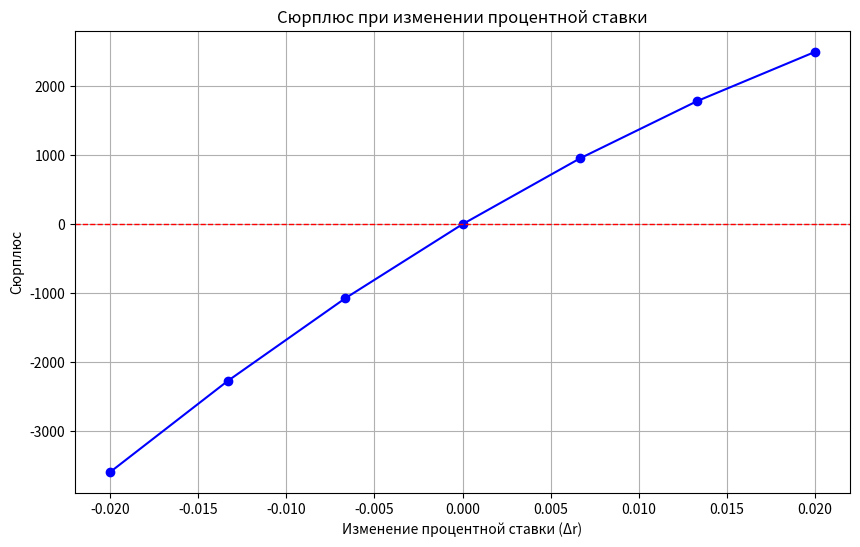

Reproduce this figure in Python.

import numpy as np
import matplotlib.pyplot as plt

# Параметры
r = 0.05  # Базовая ставка дисконтирования (5%)
n_years = 30  # Горизонт расчетов

# Платежные потоки
cashflows_annuity = [0] * 14 + [1000] * (n_years - 14)  # Аннуитет Поток платежей в размере 1000 за 16 лет
cashflows_life = [0, 0, 0, 0, 10000] + [0] * (n_years - 5)  # Страхование дожития Платеж в 10,000 через 5 лет

# print(f'{cashflows_annuity} \n{cashflows_life}')

# Суммарный поток пассивов
cashflows_liabilities = [a + l for a, l in zip(cashflows_annuity, cashflows_life)]

print(cashflows_liabilities)
# избыточные ресурсы

# Функция для расчета PV, дюрации и выпуклости с учетом дисконтирования
def calculate_metrics_with_discounting(cashflows, r):
    k = np.arange(1, len(cashflows) + 1)  # Периоды
    discount_factors = np.exp(-r * k)  # Дисконтирующие множители
    discounted_cashflows = np.array(cashflows) * discount_factors  # Дисконтированные потоки
    
    pv = np.sum(discounted_cashflows)  # Текущая стоимость
    duration = np.sum(k * discounted_cashflows) / pv  # Дюрация
    convexity = np.sum(k**2 * discounted_cashflows) / pv  # Выпуклость
    return pv, duration, convexity

# Расчет PV, дюрации и выпуклости для пассивов
pv_liabilities, duration_liabilities, convexity_liabilities = calculate_metrics_with_discounting(cashflows_liabilities, r)

# Облигации
bond_cashflows = {
    "5y": [8] * 4 + [108] + [0] * (n_years - 5),  # 8% купон, погашение через 5 лет
    "15y": [8] * 14 + [108] + [0] * (n_years - 15),  # 8% купон, погашение через 15 лет
    "30y": [0] * 29 + [100],  # Без купона, погашение через 30 лет
}

# print(f'{bond_cashflows}')

# Расчет для облигаций с учетом дисконтирования
bond_metrics = {}
for bond, cashflows in bond_cashflows.items():
    bond_metrics[bond] = calculate_metrics_with_discounting(cashflows, r)

# Составляем матрицу A и вектор b для иммунизации
A = np.array([
    [1, 1, 1],  # Сумма долей должна быть 1
    [bond_metrics["5y"][1], bond_metrics["15y"][1], bond_metrics["30y"][1]],  # Дюрации
    [bond_metrics["5y"][2], bond_metrics["15y"][2], bond_metrics["30y"][2]],  # Выпуклости
])
b = np.array([1, duration_liabilities, convexity_liabilities])  # Нормализуем PV = 1

print(f'A={A} \nb={b}')

# Решение системы уравнений
x = np.linalg.solve(A, b)
x_5y, x_15y, x_30y = x  # Доли активов в 5-, 15-, и 30-летних облигациях

# Проверка PV, Duration, Convexity для активов
pv_assets = np.dot(x, [bond_metrics["5y"][0], bond_metrics["15y"][0], bond_metrics["30y"][0]])
duration_assets = np.dot(x, [bond_metrics["5y"][1], bond_metrics["15y"][1], bond_metrics["30y"][1]])
convexity_assets = np.dot(x, [bond_metrics["5y"][2], bond_metrics["15y"][2], bond_metrics["30y"][2]])

# Сценарии изменения процентной ставки (New York Seven)
delta_rates = np.linspace(-0.02, 0.02, 7)  # Изменения ставки от -2% до +2%

# Функция для оценки изменений PV (сюрплюс)
def calculate_surplus(delta_r, pv_assets, duration_assets, convexity_assets):
    pv_change_assets = -duration_assets * delta_r * pv_assets + 0.5 * convexity_assets * (delta_r ** 2) * pv_assets
    pv_change_liabilities = -duration_liabilities * delta_r * pv_liabilities + 0.5 * convexity_liabilities * (delta_r ** 2) * pv_liabilities
    return pv_change_assets - pv_change_liabilities

# Расчет сюрплюса
surpluses = [calculate_surplus(delta_r, pv_assets, duration_assets, convexity_assets) for delta_r in delta_rates]



import numpy as np

# Параметры
n_years = 30  # Горизонт расчетов

# Платежи для облигаций
bond_cashflows = {
    "5y": [8] * 4 + [108] + [0] * (n_years - 5),  # 8% купон, погашение через 5 лет
    "15y": [8] * 14 + [108] + [0] * (n_years - 15),  # 8% купон, погашение через 15 лет
    "30y": [0] * 29 + [100],  # Без купона, погашение через 30 лет
}

# Вывод платежей для каждой облигации
for bond, cashflows in bond_cashflows.items():
    print(f"{bond} платежи на: {cashflows[:30]}")

# Вывод результатов
print("Доли активов:")
print(f"5-летние облигации: {x_5y:.2%}")
print(f"15-летние облигации: {x_15y:.2%}")
print(f"30-летние облигации: {x_30y:.2%}")

# График сюрплюса
plt.figure(figsize=(10, 6))
plt.plot(delta_rates, surpluses, marker='o', linestyle='-', color='b')
plt.axhline(0, color='r', linestyle='--', linewidth=1)
plt.title("Сюрплюс при изменении процентной ставки")
plt.xlabel("Изменение процентной ставки (Δr)")
plt.ylabel("Сюрплюс")
plt.grid(True)
plt.show()
